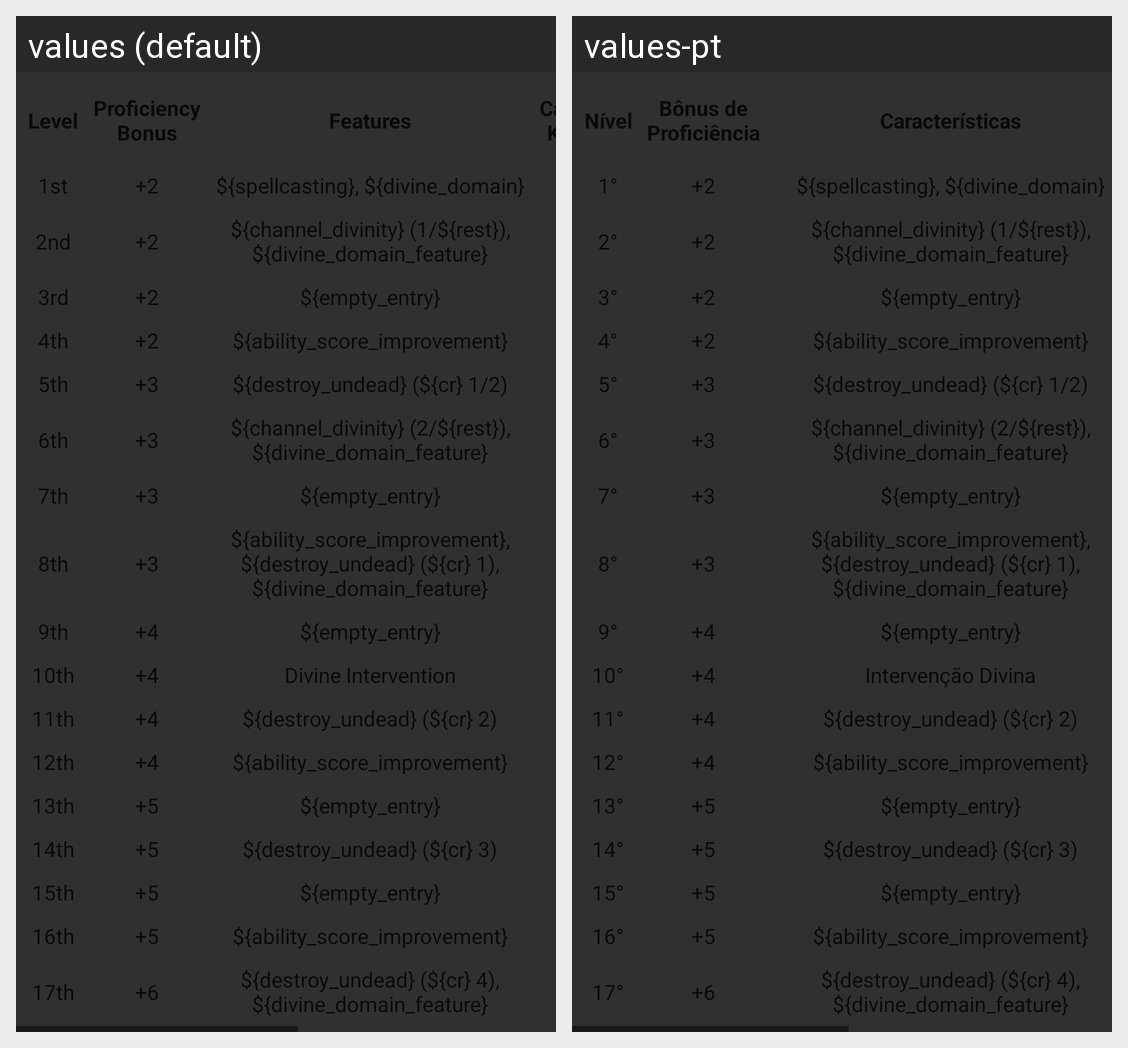

Translations of the strings shown on this Android screen, per locale in the grid:
Android screen res/layout/cleric_table_layout.xml rendered under 2 locales, left to right: values (default), values-pt. Device: Nexus 5 (rendered at 1080×1920; each locale shown at half size, 540×960, under a caption strip naming it); theme ParchmentAppTheme.
Strings drawn on this screen, with the default value and each locale's value (text and hints the layout hard-codes, and strings that could not be matched under every locale, appear in the picture but are not listed):

level
  values: Level
  values-pt: Nível

proficiency_bonus
  values: Proficiency
      Bonus
  values-pt: Bônus de
      Proficiência

features
  values: Features
  values-pt: Características

first
  values: 1st
  values-pt: 1°

second
  values: 2nd
  values-pt: 2°

third
  values: 3rd
  values-pt: 3°

fourth
  values: 4th
  values-pt: 4°

fifth
  values: 5th
  values-pt: 5°

sixth
  values: 6th
  values-pt: 6°

seventh
  values: 7th
  values-pt: 7°

eighth
  values: 8th
  values-pt: 8°

ninth
  values: 9th
  values-pt: 9°

plus_two
  values: +2
  values-pt: +2

cleric_entry_lv1
  values: ${spellcasting}, ${divine_domain}
  values-pt: ${spellcasting}, ${divine_domain}  [not translated; the default value is used]

cleric_entry_lv2
  values: ${channel_divinity} (1/${rest}),
      ${divine_domain_feature}
  values-pt: ${channel_divinity} (1/${rest}),
      ${divine_domain_feature}  [not translated; the default value is used]

cleric_entry_lv3
  values: ${empty_entry}
  values-pt: ${empty_entry}  [not translated; the default value is used]

cleric_entry_lv4
  values: ${ability_score_improvement}
  values-pt: ${ability_score_improvement}  [not translated; the default value is used]

plus_three
  values: +3
  values-pt: +3

cleric_entry_lv5
  values: ${destroy_undead} (${cr} 1/2)
  values-pt: ${destroy_undead} (${cr} 1/2)  [not translated; the default value is used]

cleric_entry_lv6
  values: ${channel_divinity} (2/${rest}),
      ${divine_domain_feature}
  values-pt: ${channel_divinity} (2/${rest}),
      ${divine_domain_feature}  [not translated; the default value is used]

cleric_entry_lv7
  values: ${empty_entry}
  values-pt: ${empty_entry}  [not translated; the default value is used]

cleric_entry_lv8
  values: ${ability_score_improvement},
      ${destroy_undead} (${cr} 1),
      ${divine_domain_feature}
  values-pt: ${ability_score_improvement},
      ${destroy_undead} (${cr} 1),
      ${divine_domain_feature}  [not translated; the default value is used]

plus_four
  values: +4
  values-pt: +4

cleric_entry_lv9
  values: ${empty_entry}
  values-pt: ${empty_entry}  [not translated; the default value is used]

tenth
  values: 10th
  values-pt: 10°

cleric_entry_lv10
  values: Divine Intervention
  values-pt: Intervenção Divina

eleventh
  values: 11th
  values-pt: 11°

cleric_entry_lv11
  values: ${destroy_undead} (${cr} 2)
  values-pt: ${destroy_undead} (${cr} 2)  [not translated; the default value is used]

twelfth
  values: 12th
  values-pt: 12°

cleric_entry_lv12
  values: ${ability_score_improvement}
  values-pt: ${ability_score_improvement}  [not translated; the default value is used]

thirteenth
  values: 13th
  values-pt: 13°

plus_five
  values: +5
  values-pt: +5

cleric_entry_lv13
  values: ${empty_entry}
  values-pt: ${empty_entry}  [not translated; the default value is used]

fourteenth
  values: 14th
  values-pt: 14°

cleric_entry_lv14
  values: ${destroy_undead} (${cr} 3)
  values-pt: ${destroy_undead} (${cr} 3)  [not translated; the default value is used]

fifteenth
  values: 15th
  values-pt: 15°

cleric_entry_lv15
  values: ${empty_entry}
  values-pt: ${empty_entry}  [not translated; the default value is used]

sixteenth
  values: 16th
  values-pt: 16°

cleric_entry_lv16
  values: ${ability_score_improvement}
  values-pt: ${ability_score_improvement}  [not translated; the default value is used]

seventeenth
  values: 17th
  values-pt: 17°

plus_six
  values: +6
  values-pt: +6

cleric_entry_lv17
  values: ${destroy_undead} (${cr} 4),
      ${divine_domain_feature}
  values-pt: ${destroy_undead} (${cr} 4),
      ${divine_domain_feature}  [not translated; the default value is used]

cleric_entry_lv19
  values: ${ability_score_improvement}
  values-pt: ${ability_score_improvement}  [not translated; the default value is used]
